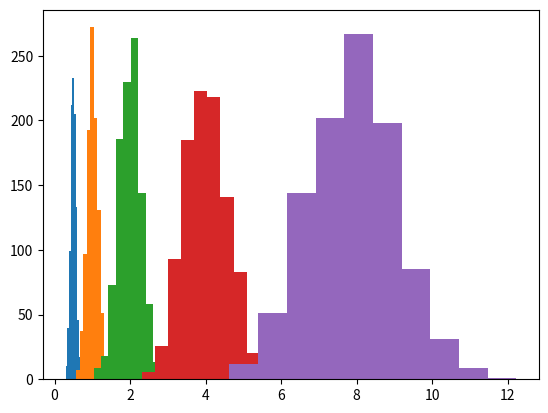

Source code (Python):
# 取平均或取總和會如何影響分布
import numpy as np
import matplotlib.pyplot as plt
import random

xbar1 = []
xbar2 = []
xbar3 = []
xbar4 = []
xbar5 = []
n = 1000
sample_size = 16

for i in range(0,n):
  x = [random.uniform(1.0, 0.0) for _ in range(sample_size)]
  xbar1.append(sum(x) / 16)
for i in range(0,n):
  x = [random.uniform(1.0, 0.0) for _ in range(sample_size)]
  xbar2.append(sum(x) / 8)
for i in range(0,n):
  x = [random.uniform(1.0, 0.0) for _ in range(sample_size)]
  xbar3.append(sum(x) / 4)
for i in range(0,n):
  x = [random.uniform(1.0, 0.0) for _ in range(sample_size)]
  xbar4.append(sum(x) / 2)
for i in range(0,n):
  x = [random.uniform(1.0, 0.0) for _ in range(sample_size)]
  xbar5.append(sum(x) / 1)

# xbar2 = [x + 10 for x in xbar2]
# xbar3 = [x + 20 for x in xbar3]
# xbar4 = [x + 30 for x in xbar4]
# xbar5 = [x + 40 for x in xbar5]
plt.hist(xbar1)
plt.show()
plt.hist(xbar2)
plt.show()
plt.hist(xbar3)
plt.show()
plt.hist(xbar4)
plt.show()
plt.hist(xbar5)
plt.show()

# plt.hist(np.log(xbar1))
# plt.show()
# plt.hist(np.log(xbar2))
# plt.show()
# plt.hist(np.log(xbar3))
# plt.show()
# plt.hist(np.log(xbar4))
# plt.show()
# plt.hist(np.log(xbar5))
# plt.show()
